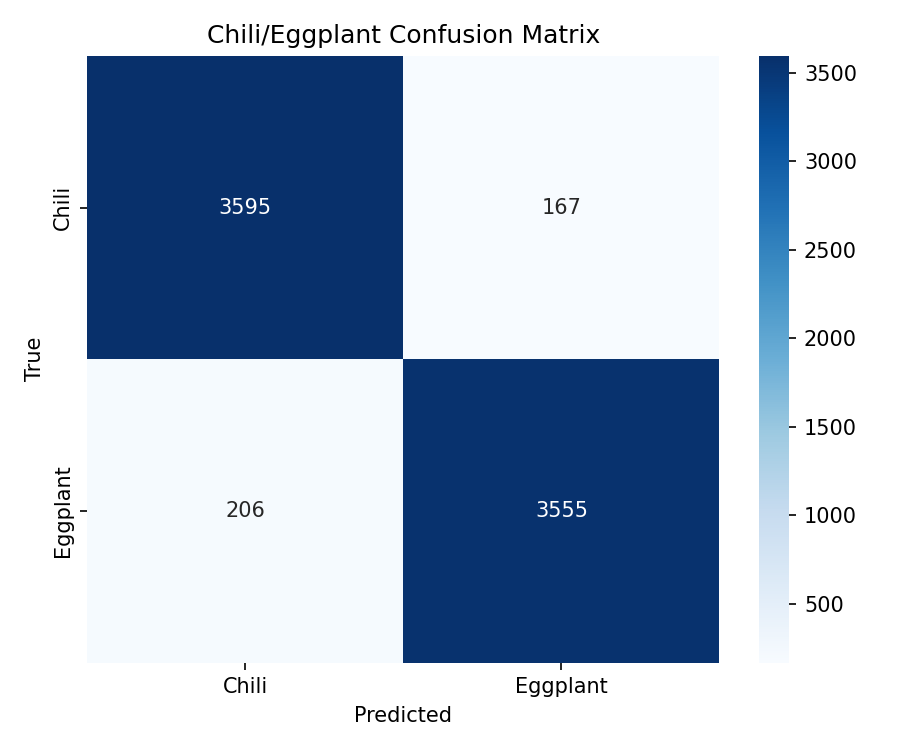

The table this chart was drawn from, first rows:
, Chili, Eggplant
Chili, 3595, 167
Eggplant, 206, 3555
